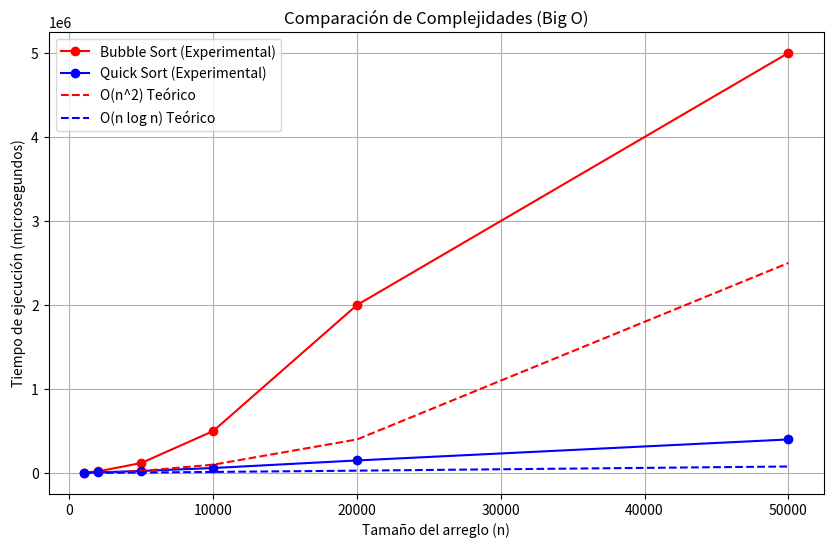

The script that saved this image:
import numpy as np
import matplotlib.pyplot as plt

# Datos de tamaños de entrada
sizes = np.array([1000, 2000, 5000, 10000, 20000, 50000])  # Tamaños de los arreglos

# Simulación de tiempos de ejecución en microsegundos (valores aproximados)
bubble_sort_times = np.array([5000, 20000, 120000, 500000, 2000000, 5000000])  # O(n^2)
quick_sort_times = np.array([3000, 8000, 25000, 60000, 150000, 400000])  # O(n log n)

# Funciones teóricas de complejidad
n_squared = sizes**2 / 1000  # Escalado para comparación visual
n_log_n = sizes * np.log2(sizes) / 10  # Escalado para comparación visual

# Graficar los tiempos de ejecución y las funciones teóricas
plt.figure(figsize=(10, 6))
plt.plot(sizes, bubble_sort_times, 'ro-', label="Bubble Sort (Experimental)")
plt.plot(sizes, quick_sort_times, 'bo-', label="Quick Sort (Experimental)")
plt.plot(sizes, n_squared, 'r--', label="O(n^2) Teórico")
plt.plot(sizes, n_log_n, 'b--', label="O(n log n) Teórico")

plt.xlabel("Tamaño del arreglo (n)")
plt.ylabel("Tiempo de ejecución (microsegundos)")
plt.title("Comparación de Complejidades (Big O)")
plt.legend()
plt.grid(True)
plt.show()